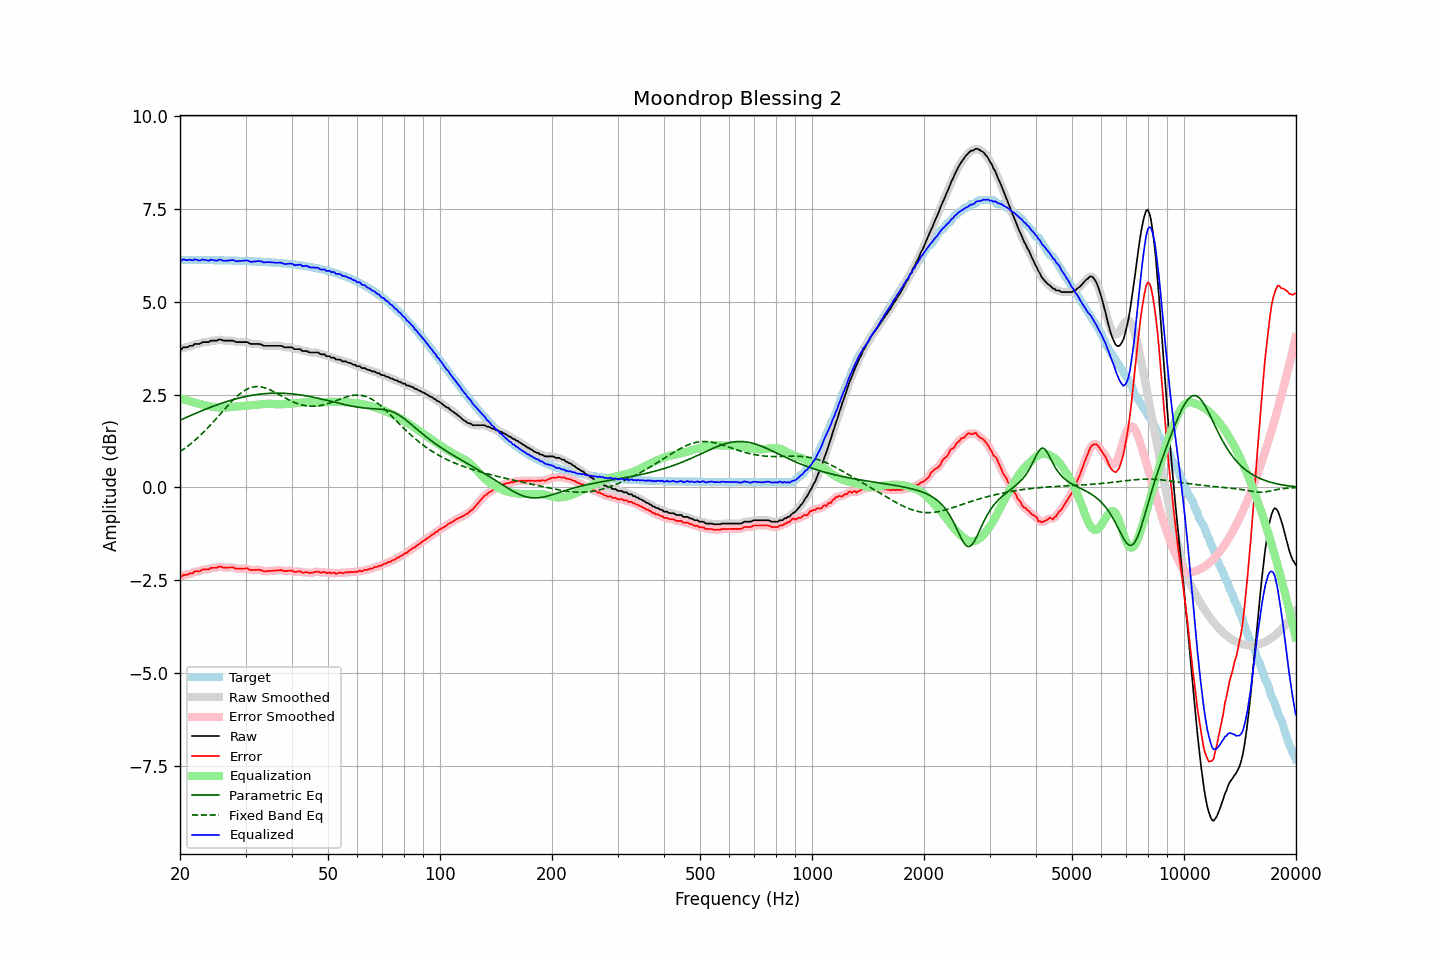

Values plotted in this chart, from the file beside it:
frequency, raw, error, smoothed, error_smoothed, equalization, parametric_eq, fixed_band_eq, equalized_raw, equalized_smoothed, target
20.00, 3.74, -2.39, 3.74, -2.39, 2.40, 1.81, 0.96, 6.14, 6.14, 6.13
20.20, 3.72, -2.41, 3.75, -2.39, 2.39, 1.83, 0.99, 6.11, 6.13, 6.13
20.40, 3.77, -2.36, 3.76, -2.38, 2.37, 1.85, 1.02, 6.15, 6.13, 6.13
20.61, 3.77, -2.36, 3.77, -2.36, 2.36, 1.87, 1.05, 6.14, 6.13, 6.13
20.81, 3.77, -2.36, 3.78, -2.35, 2.35, 1.89, 1.09, 6.12, 6.13, 6.13
21.02, 3.78, -2.35, 3.79, -2.34, 2.34, 1.91, 1.12, 6.12, 6.13, 6.13
21.23, 3.81, -2.32, 3.80, -2.33, 2.32, 1.93, 1.15, 6.14, 6.12, 6.13
21.44, 3.81, -2.32, 3.82, -2.31, 2.31, 1.94, 1.19, 6.13, 6.13, 6.13
21.66, 3.81, -2.32, 3.83, -2.30, 2.30, 1.96, 1.22, 6.11, 6.13, 6.13
21.87, 3.86, -2.26, 3.85, -2.28, 2.29, 1.98, 1.26, 6.15, 6.13, 6.13
22.09, 3.86, -2.26, 3.86, -2.27, 2.27, 2.00, 1.30, 6.14, 6.13, 6.13
22.31, 3.86, -2.26, 3.87, -2.26, 2.26, 2.02, 1.34, 6.12, 6.13, 6.13
22.54, 3.86, -2.26, 3.87, -2.26, 2.25, 2.04, 1.38, 6.11, 6.12, 6.13
22.76, 3.88, -2.24, 3.89, -2.24, 2.24, 2.05, 1.42, 6.12, 6.13, 6.13
22.99, 3.91, -2.21, 3.90, -2.22, 2.23, 2.07, 1.46, 6.14, 6.13, 6.13
23.22, 3.91, -2.21, 3.91, -2.21, 2.22, 2.09, 1.50, 6.13, 6.13, 6.13
23.45, 3.91, -2.21, 3.91, -2.21, 2.21, 2.11, 1.55, 6.12, 6.12, 6.13
23.69, 3.91, -2.21, 3.92, -2.21, 2.20, 2.12, 1.59, 6.12, 6.12, 6.13
23.92, 3.91, -2.21, 3.93, -2.20, 2.19, 2.14, 1.64, 6.11, 6.12, 6.12
24.16, 3.95, -2.17, 3.94, -2.18, 2.18, 2.16, 1.68, 6.14, 6.12, 6.12
24.40, 3.95, -2.17, 3.95, -2.17, 2.17, 2.18, 1.73, 6.13, 6.13, 6.12
24.65, 3.95, -2.17, 3.96, -2.17, 2.17, 2.19, 1.78, 6.12, 6.12, 6.12
24.89, 3.95, -2.17, 3.96, -2.17, 2.16, 2.21, 1.83, 6.11, 6.12, 6.12
25.14, 3.95, -2.17, 3.97, -2.16, 2.15, 2.22, 1.88, 6.11, 6.12, 6.12
25.39, 3.98, -2.14, 3.98, -2.14, 2.15, 2.24, 1.92, 6.14, 6.13, 6.12
25.65, 3.98, -2.13, 3.98, -2.14, 2.15, 2.25, 1.97, 6.14, 6.13, 6.12
25.91, 3.97, -2.14, 3.97, -2.14, 2.15, 2.27, 2.02, 6.13, 6.12, 6.12
26.16, 3.95, -2.16, 3.96, -2.16, 2.15, 2.28, 2.07, 6.11, 6.11, 6.12
26.43, 3.95, -2.16, 3.95, -2.16, 2.15, 2.30, 2.12, 6.11, 6.11, 6.12
26.69, 3.95, -2.16, 3.95, -2.16, 2.15, 2.31, 2.17, 6.11, 6.11, 6.12
26.96, 3.95, -2.16, 3.95, -2.16, 2.16, 2.33, 2.22, 6.11, 6.11, 6.11
27.23, 3.95, -2.16, 3.96, -2.16, 2.16, 2.34, 2.26, 6.12, 6.12, 6.11
27.50, 3.95, -2.16, 3.96, -2.16, 2.17, 2.35, 2.31, 6.12, 6.12, 6.11
27.77, 3.95, -2.16, 3.95, -2.16, 2.17, 2.36, 2.35, 6.13, 6.12, 6.11
28.05, 3.93, -2.18, 3.93, -2.18, 2.18, 2.38, 2.40, 6.11, 6.11, 6.11
28.33, 3.91, -2.19, 3.92, -2.19, 2.18, 2.39, 2.44, 6.09, 6.10, 6.11
28.62, 3.91, -2.19, 3.91, -2.19, 2.18, 2.40, 2.48, 6.10, 6.10, 6.11
28.90, 3.91, -2.19, 3.91, -2.19, 2.18, 2.41, 2.51, 6.10, 6.10, 6.11
29.19, 3.91, -2.19, 3.91, -2.19, 2.19, 2.42, 2.55, 6.10, 6.10, 6.10
29.48, 3.91, -2.19, 3.91, -2.19, 2.19, 2.43, 2.58, 6.11, 6.11, 6.10
29.78, 3.91, -2.19, 3.92, -2.18, 2.19, 2.44, 2.61, 6.11, 6.11, 6.10
30.08, 3.91, -2.19, 3.91, -2.19, 2.20, 2.45, 2.63, 6.11, 6.11, 6.10
30.38, 3.91, -2.18, 3.90, -2.19, 2.20, 2.46, 2.65, 6.12, 6.11, 6.10
30.68, 3.88, -2.21, 3.89, -2.21, 2.21, 2.47, 2.67, 6.09, 6.09, 6.10
30.99, 3.86, -2.23, 3.87, -2.22, 2.21, 2.48, 2.69, 6.08, 6.08, 6.10
31.30, 3.86, -2.23, 3.86, -2.23, 2.22, 2.48, 2.70, 6.08, 6.08, 6.09
31.61, 3.86, -2.23, 3.86, -2.23, 2.22, 2.49, 2.71, 6.09, 6.08, 6.09
31.93, 3.86, -2.22, 3.87, -2.22, 2.23, 2.50, 2.71, 6.09, 6.09, 6.09
32.24, 3.86, -2.22, 3.86, -2.22, 2.23, 2.50, 2.72, 6.10, 6.10, 6.09
32.57, 3.86, -2.22, 3.86, -2.22, 2.23, 2.51, 2.71, 6.10, 6.10, 6.08
32.89, 3.85, -2.23, 3.85, -2.23, 2.24, 2.51, 2.71, 6.09, 6.09, 6.08
33.22, 3.84, -2.24, 3.84, -2.24, 2.24, 2.52, 2.70, 6.09, 6.08, 6.08
33.55, 3.81, -2.26, 3.82, -2.25, 2.25, 2.52, 2.69, 6.06, 6.07, 6.08
33.89, 3.81, -2.26, 3.81, -2.26, 2.25, 2.53, 2.68, 6.06, 6.07, 6.08
34.23, 3.81, -2.26, 3.81, -2.26, 2.25, 2.53, 2.67, 6.07, 6.07, 6.07
34.57, 3.81, -2.26, 3.81, -2.26, 2.26, 2.53, 2.65, 6.07, 6.07, 6.07
34.92, 3.81, -2.25, 3.81, -2.25, 2.25, 2.54, 2.63, 6.07, 6.07, 6.07
35.27, 3.81, -2.25, 3.81, -2.25, 2.25, 2.54, 2.61, 6.06, 6.06, 6.06
35.62, 3.81, -2.25, 3.81, -2.25, 2.25, 2.54, 2.59, 6.06, 6.06, 6.06
35.97, 3.81, -2.24, 3.81, -2.24, 2.24, 2.54, 2.56, 6.06, 6.06, 6.06
... 635 more rows
